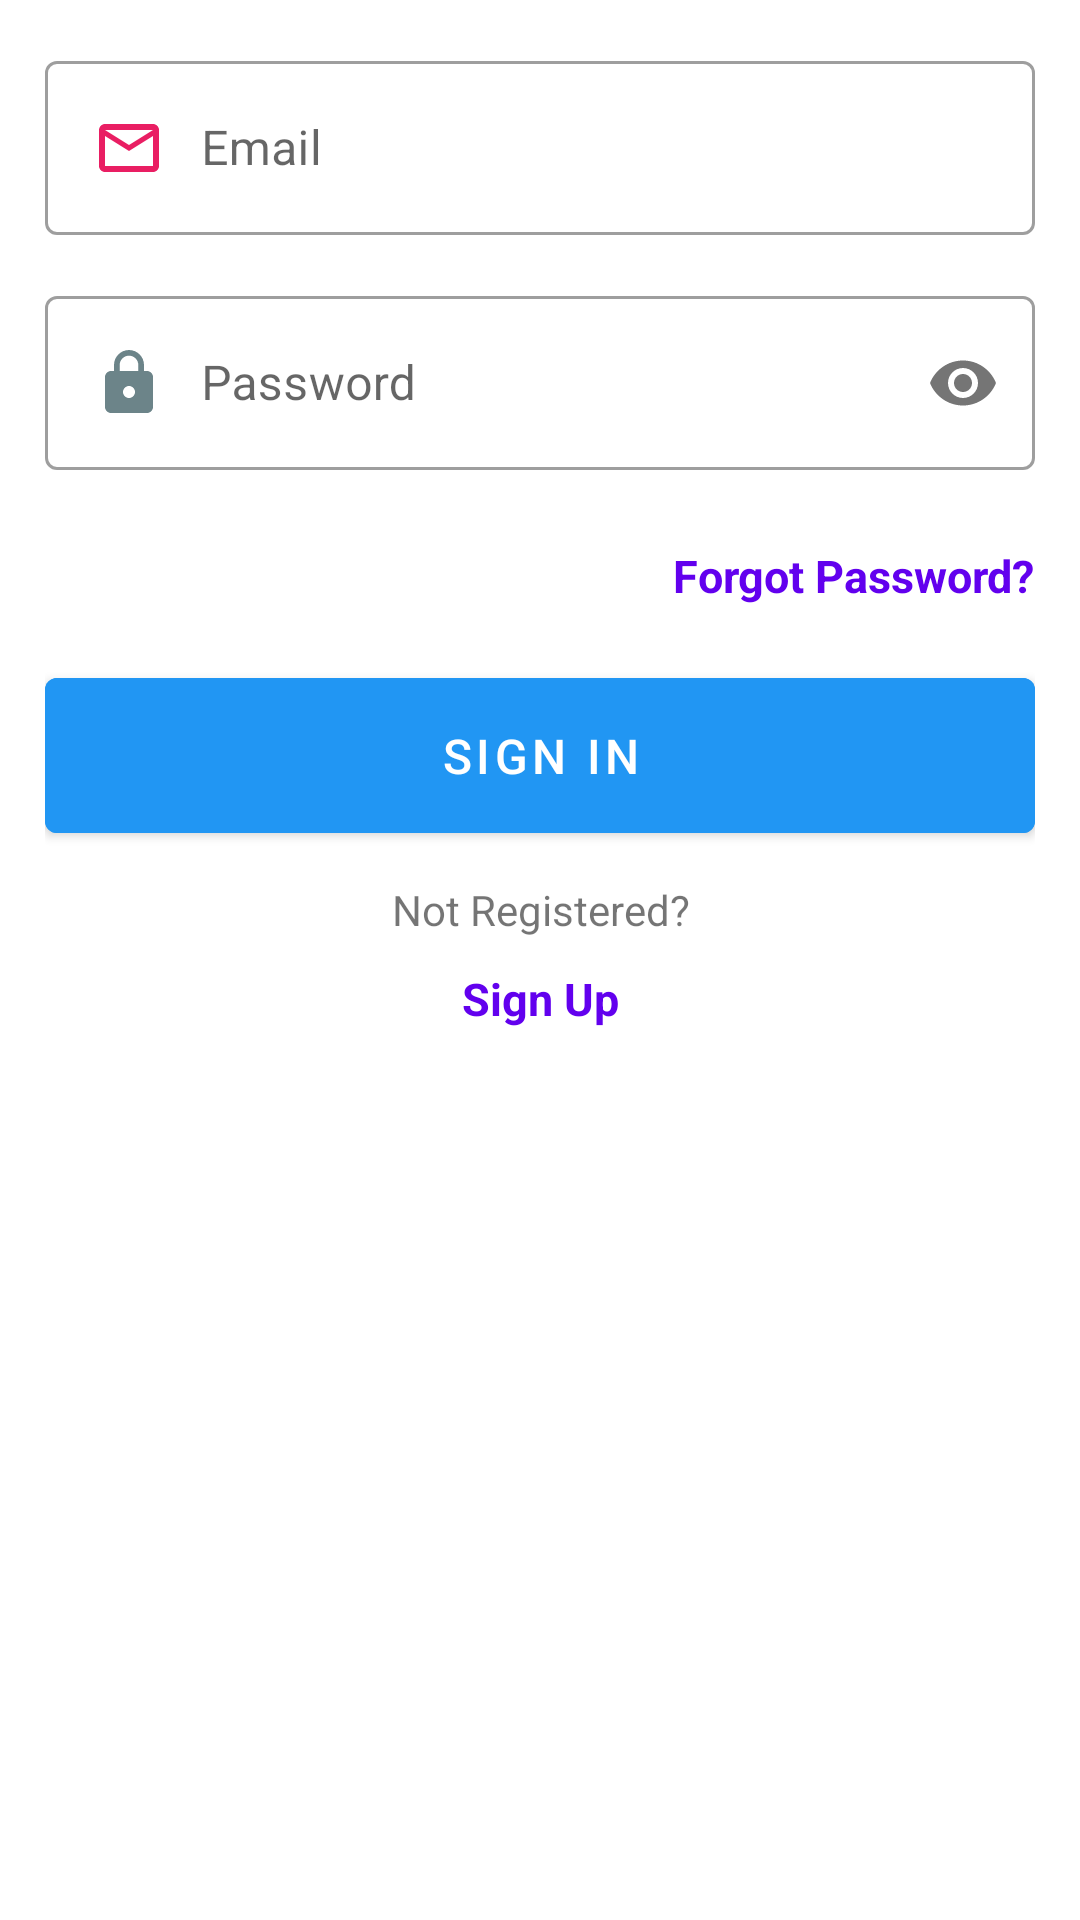

Write the Android layout XML for this screen, with the resource values it uses.
<!-- AndroidManifest.xml: application theme Theme.CovidVaccinationCentersLocator -->
<!-- res/layout/activity_sign_in.xml -->
<?xml version="1.0" encoding="utf-8"?>
<LinearLayout
    xmlns:android="http://schemas.android.com/apk/res/android"
    xmlns:app="http://schemas.android.com/apk/res-auto"
    xmlns:tools="http://schemas.android.com/tools"
    android:layout_width="match_parent"
    android:layout_height="wrap_content"
    android:padding="15dp"
    android:focusableInTouchMode="true"
    android:orientation="vertical"
    tools:context=".Authentication.SignIn">

    <com.google.android.material.textfield.TextInputLayout
        android:layout_width="match_parent"
        android:layout_height="wrap_content"
        android:hint="Email"
        android:layout_marginBottom="15dp"
        android:id="@+id/layout_signInMail"
        style="@style/Widget.MaterialComponents.TextInputLayout.OutlinedBox">

        <com.google.android.material.textfield.TextInputEditText
            android:layout_width="match_parent"
            android:layout_height="wrap_content"
            android:drawableStart="@drawable/ic_baseline_mail_outline_24"
            android:drawablePadding="12dp"
            android:inputType="textEmailAddress"
            android:id="@+id/signin_email">

        </com.google.android.material.textfield.TextInputEditText>

    </com.google.android.material.textfield.TextInputLayout>

    <com.google.android.material.textfield.TextInputLayout
        android:layout_width="match_parent"
        android:layout_height="wrap_content"
        android:hint="Password"
        android:layout_marginBottom="15dp"
        android:id="@+id/layout_laptopSchool"
        app:passwordToggleEnabled="true"
        style="@style/Widget.MaterialComponents.TextInputLayout.OutlinedBox">

        <com.google.android.material.textfield.TextInputEditText
            android:layout_width="match_parent"
            android:layout_height="wrap_content"
            android:drawableStart="@drawable/ic_baseline_lock_24"
            android:drawablePadding="12dp"
            android:inputType="textPassword"
            android:id="@+id/signin_password">

        </com.google.android.material.textfield.TextInputEditText>

    </com.google.android.material.textfield.TextInputLayout>

    <TextView
        android:layout_width="wrap_content"
        android:layout_height="wrap_content"
        android:layout_gravity="right"
        android:layout_marginTop="10dp"
        android:text="Forgot Password?"
        android:clickable="true"
        android:focusable="true"
        android:textStyle="bold"
        android:textSize="15sp"
        android:textColor="@color/design_default_color_primary"
        android:id="@+id/signInForgotPass">

    </TextView>

    <com.google.android.material.button.MaterialButton
        android:layout_width="match_parent"
        android:layout_height="wrap_content"
        android:layout_gravity="center"
        android:layout_marginTop="18dp"
        android:textColor="@color/colorWhite"
        android:backgroundTint="@color/colorBlueLight"
        android:padding="15dp"
        android:theme="@style/AppTheme.Material"
        android:paddingLeft="20dp"
        android:paddingRight="20dp"
        android:text="Sign In"
        android:textSize="16sp"
        android:id="@+id/btnSignIn">

    </com.google.android.material.button.MaterialButton>

    <TextView
        android:layout_width="match_parent"
        android:layout_height="wrap_content"
        android:text="Not Registered?"
        android:textAlignment="center"
        android:gravity="center_horizontal"
        android:paddingTop="10dp"
        >

    </TextView>

    <TextView
        android:layout_width="match_parent"
        android:layout_height="wrap_content"
        android:text="Sign Up"
        android:textAlignment="center"
        android:gravity="center_horizontal"
        android:paddingTop="10dp"
        android:id="@+id/tvGetStarted"
        android:clickable="true"
        android:focusable="true"
        android:textSize="15sp"
        android:textColor="@color/design_default_color_primary"
        android:textStyle="bold">

    </TextView>
</LinearLayout>
<!-- resources referenced by this layout -->
<resources>
  <color name="colorBlueLight">#2196f3</color>
  <color name="colorWhite">#ffffff</color>
  <!-- drawable ic_baseline_lock_24 (drawable-v24) -->
  <vector android:height="24dp" android:tint="#6C8489"
      android:viewportHeight="24" android:viewportWidth="24"
      android:width="24dp" xmlns:android="http://schemas.android.com/apk/res/android">
      <path android:fillColor="@android:color/white" android:pathData="M18,8h-1L17,6c0,-2.76 -2.24,-5 -5,-5S7,3.24 7,6v2L6,8c-1.1,0 -2,0.9 -2,2v10c0,1.1 0.9,2 2,2h12c1.1,0 2,-0.9 2,-2L20,10c0,-1.1 -0.9,-2 -2,-2zM12,17c-1.1,0 -2,-0.9 -2,-2s0.9,-2 2,-2 2,0.9 2,2 -0.9,2 -2,2zM15.1,8L8.9,8L8.9,6c0,-1.71 1.39,-3.1 3.1,-3.1 1.71,0 3.1,1.39 3.1,3.1v2z"/>
  </vector>
  <!-- drawable ic_baseline_mail_outline_24 (drawable-v24) -->
  <vector android:height="24dp" android:tint="#E91E63"
      android:viewportHeight="24" android:viewportWidth="24"
      android:width="24dp" xmlns:android="http://schemas.android.com/apk/res/android">
      <path android:fillColor="@android:color/white" android:pathData="M20,4L4,4c-1.1,0 -1.99,0.9 -1.99,2L2,18c0,1.1 0.9,2 2,2h16c1.1,0 2,-0.9 2,-2L22,6c0,-1.1 -0.9,-2 -2,-2zM20,18L4,18L4,8l8,5 8,-5v10zM12,11L4,6h16l-8,5z"/>
  </vector>
  <style name="AppTheme.Material" parent="Theme.MaterialComponents" />
  <style name="Theme.CovidVaccinationCentersLocator" parent="Theme.MaterialComponents.Light.DarkActionBar">
          
  
          <item name="colorPrimary">#6200EE</item>
          <item name="colorPrimaryVariant">#3700B3</item>
          <item name="colorOnPrimary">#03DAC5</item>
          
          <item name="colorSecondary">#ffffff</item>
          <item name="colorSecondaryVariant">#f5f7f9</item>
          <item name="colorOnSecondary">#f5f7f9</item>
          
          <item name="android:statusBarColor" tools:targetApi="l">?attr/colorPrimaryVariant</item>
          
      </style>
</resources>
